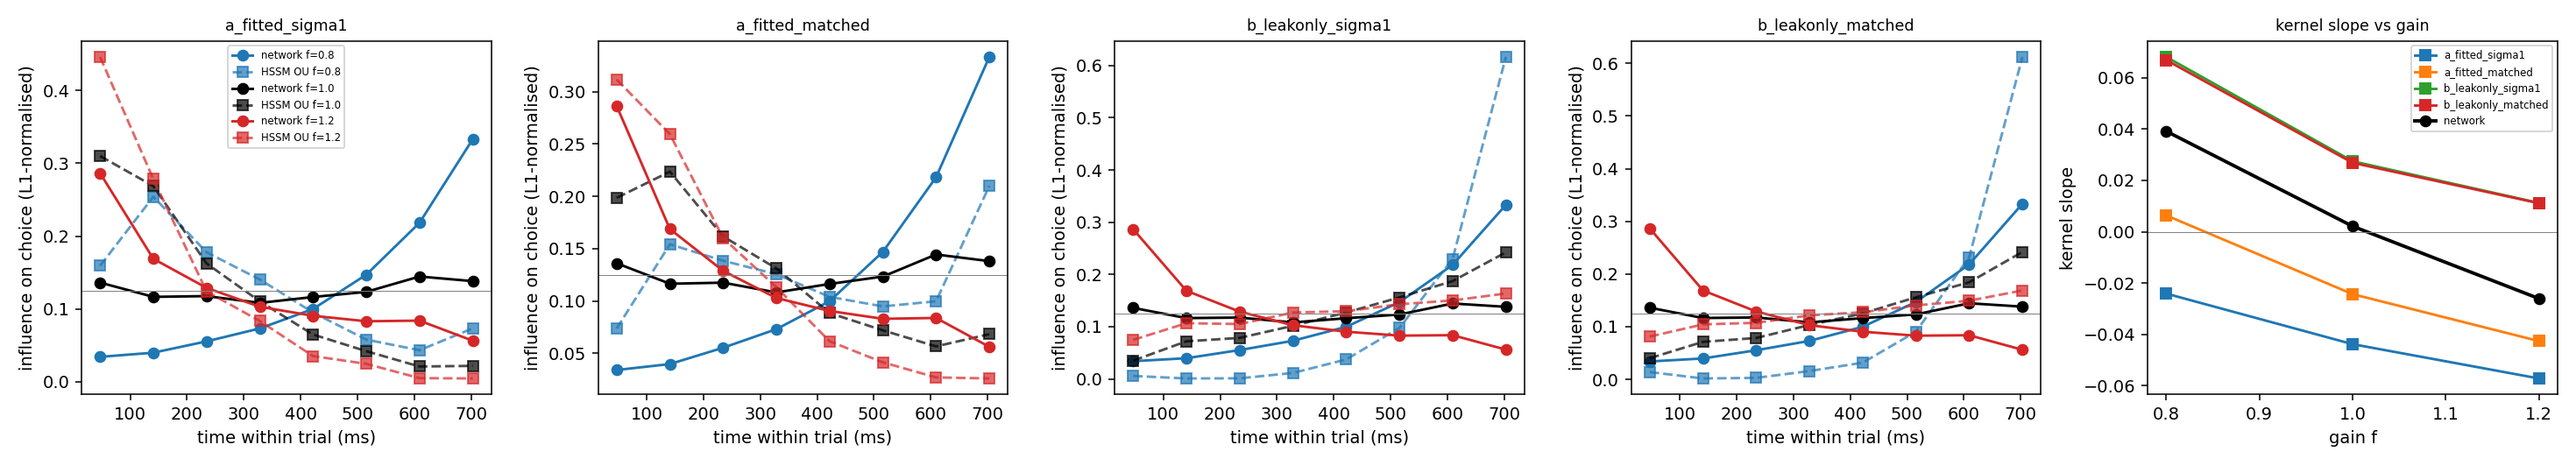

Source data for this figure (header and first rows):
gain, variant, which, v0_nat, v1_nat, g_nat, a_nat, x0_nat, sigma, evidence_var_frac, t_nat, slope_net, slope_sim, acc_net, acc_sim, frac_bounded, n_trials, wnet0, wnet1, wnet2, wnet3, wnet4, wnet5, wnet6
0.8, a_fitted_sigma1, posterior_mean, -0.1599, 23.94, 9.893, 0.509, 0.00675, 1.0, 0.5731, 0.037, 0.03917, -0.02456, 0.8659, 0.7988, 0.9352, 40000, 0.03393, 0.03963, 0.05523, 0.07298, 0.09976, 0.1469, 0.2183
0.8, a_fitted_sigma1, draws_mean(n=5), , , , , , , , , 0.03917, -0.02412, 0.8659, 0.7989, 0.9339, 40000, 0.03393, 0.03963, 0.05523, 0.07298, 0.09976, 0.1469, 0.2183
0.8, a_fitted_matched, posterior_mean, -0.1599, 23.94, 9.893, 0.509, 0.00675, 0.6534, 0.5731, 0.037, 0.03917, 0.006303, 0.8659, 0.8479, 0.7746, 40000, 0.03393, 0.03963, 0.05523, 0.07298, 0.09976, 0.1469, 0.2183
0.8, a_fitted_matched, draws_mean(n=5), , , , , , , , , 0.03917, 0.006366, 0.8659, 0.8471, 0.7739, 40000, 0.03393, 0.03963, 0.05523, 0.07298, 0.09976, 0.1469, 0.2183
0.8, b_leakonly_sigma1, posterior_mean, -0.1599, 23.94, 9.893, , 0.00675, 1.0, 0.5731, 0.037, 0.03917, 0.06826, 0.8659, 0.7487, 0.0, 40000, 0.03393, 0.03963, 0.05523, 0.07298, 0.09976, 0.1469, 0.2183
0.8, b_leakonly_sigma1, draws_mean(n=5), , , , , , , , , 0.03917, 0.06814, 0.8659, 0.7483, 0.0, 40000, 0.03393, 0.03963, 0.05523, 0.07298, 0.09976, 0.1469, 0.2183
0.8, b_leakonly_matched, posterior_mean, -0.1599, 23.94, 9.893, , 0.00675, 0.6534, 0.5731, 0.037, 0.03917, 0.06687, 0.8659, 0.7894, 0.0, 40000, 0.03393, 0.03963, 0.05523, 0.07298, 0.09976, 0.1469, 0.2183
0.8, b_leakonly_matched, draws_mean(n=5), , , , , , , , , 0.03917, 0.06691, 0.8659, 0.7885, 0.0, 40000, 0.03393, 0.03963, 0.05523, 0.07298, 0.09976, 0.1469, 0.2183
1.0, a_fitted_sigma1, posterior_mean, -0.175, 24.39, 2.265, 0.5673, -0.00817, 1.0, 0.5951, 0.017, 0.002139, -0.04367, 0.8873, 0.7966, 0.98, 40000, 0.136, 0.1164, 0.1175, 0.1081, 0.1162, 0.1233, 0.1444
1.0, a_fitted_sigma1, draws_mean(n=5), , , , , , , , , 0.002139, -0.04382, 0.8873, 0.7963, 0.9801, 40000, 0.136, 0.1164, 0.1175, 0.1081, 0.1162, 0.1233, 0.1444
1.0, a_fitted_matched, posterior_mean, -0.175, 24.39, 2.265, 0.5673, -0.00817, 0.6363, 0.5951, 0.017, 0.002139, -0.02452, 0.8873, 0.8603, 0.9316, 40000, 0.136, 0.1164, 0.1175, 0.1081, 0.1162, 0.1233, 0.1444
1.0, a_fitted_matched, draws_mean(n=5), , , , , , , , , 0.002139, -0.02432, 0.8873, 0.8606, 0.9313, 40000, 0.136, 0.1164, 0.1175, 0.1081, 0.1162, 0.1233, 0.1444
1.0, b_leakonly_sigma1, posterior_mean, -0.175, 24.39, 2.265, , -0.00817, 1.0, 0.5951, 0.017, 0.002139, 0.02722, 0.8873, 0.8412, 0.0, 40000, 0.136, 0.1164, 0.1175, 0.1081, 0.1162, 0.1233, 0.1444
1.0, b_leakonly_sigma1, draws_mean(n=5), , , , , , , , , 0.002139, 0.02748, 0.8873, 0.8409, 0.0, 40000, 0.136, 0.1164, 0.1175, 0.1081, 0.1162, 0.1233, 0.1444
1.0, b_leakonly_matched, posterior_mean, -0.175, 24.39, 2.265, , -0.00817, 0.6363, 0.5951, 0.017, 0.002139, 0.02656, 0.8873, 0.8754, 0.0, 40000, 0.136, 0.1164, 0.1175, 0.1081, 0.1162, 0.1233, 0.1444
1.0, b_leakonly_matched, draws_mean(n=5), , , , , , , , , 0.002139, 0.02687, 0.8873, 0.8756, 0.0, 40000, 0.136, 0.1164, 0.1175, 0.1081, 0.1162, 0.1233, 0.1444
1.2, a_fitted_sigma1, posterior_mean, -0.1134, 24.68, 0.8114, 0.5019, -0.00629, 1.0, 0.6092, 0.013, -0.02605, -0.05726, 0.869, 0.7684, 0.9964, 40000, 0.2866, 0.1687, 0.1288, 0.1028, 0.0904, 0.08289, 0.08371
1.2, a_fitted_sigma1, draws_mean(n=5), , , , , , , , , -0.02605, -0.05719, 0.869, 0.7682, 0.9964, 40000, 0.2866, 0.1687, 0.1288, 0.1028, 0.0904, 0.08289, 0.08371
1.2, a_fitted_matched, posterior_mean, -0.1134, 24.68, 0.8114, 0.5019, -0.00629, 0.6251, 0.6092, 0.013, -0.02605, -0.04254, 0.869, 0.8404, 0.9791, 40000, 0.2866, 0.1687, 0.1288, 0.1028, 0.0904, 0.08289, 0.08371
1.2, a_fitted_matched, draws_mean(n=5), , , , , , , , , -0.02605, -0.04262, 0.869, 0.8397, 0.9792, 40000, 0.2866, 0.1687, 0.1288, 0.1028, 0.0904, 0.08289, 0.08371
1.2, b_leakonly_sigma1, posterior_mean, -0.1134, 24.68, 0.8114, , -0.00629, 1.0, 0.6092, 0.013, -0.02605, 0.01138, 0.869, 0.8533, 0.0, 40000, 0.2866, 0.1687, 0.1288, 0.1028, 0.0904, 0.08289, 0.08371
1.2, b_leakonly_sigma1, draws_mean(n=5), , , , , , , , , -0.02605, 0.01123, 0.869, 0.8532, 0.0, 40000, 0.2866, 0.1687, 0.1288, 0.1028, 0.0904, 0.08289, 0.08371
1.2, b_leakonly_matched, posterior_mean, -0.1134, 24.68, 0.8114, , -0.00629, 0.6251, 0.6092, 0.013, -0.02605, 0.01122, 0.869, 0.8859, 0.0, 40000, 0.2866, 0.1687, 0.1288, 0.1028, 0.0904, 0.08289, 0.08371
1.2, b_leakonly_matched, draws_mean(n=5), , , , , , , , , -0.02605, 0.01112, 0.869, 0.8854, 0.0, 40000, 0.2866, 0.1687, 0.1288, 0.1028, 0.0904, 0.08289, 0.08371
